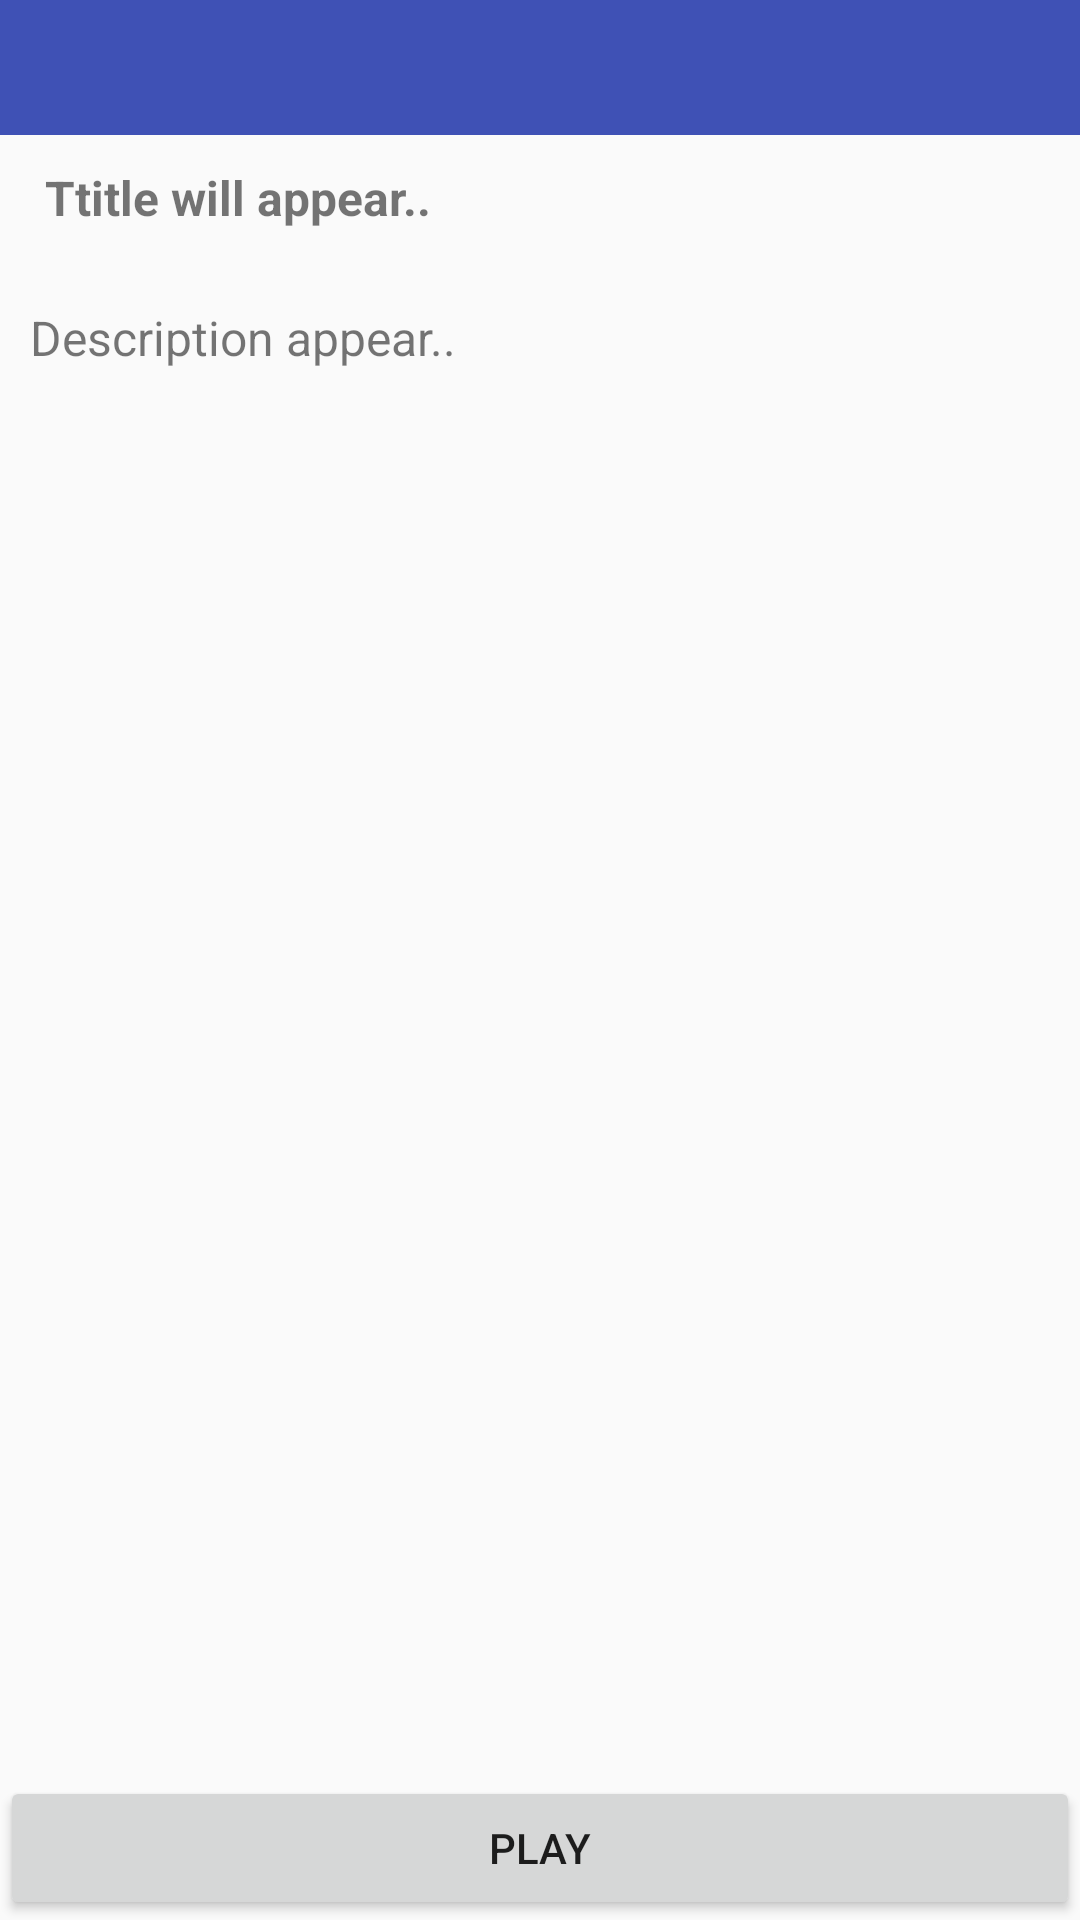

Reconstruct the res/layout file that produces this screen, plus the resources it refers to.
<!-- AndroidManifest.xml: application theme AppTheme -->
<!-- res/layout/display_data.xml -->
<?xml version="1.0" encoding="utf-8"?>
<RelativeLayout xmlns:android="http://schemas.android.com/apk/res/android"
    android:orientation="vertical" android:layout_width="match_parent"
    android:layout_height="match_parent"

    xmlns:app="http://schemas.android.com/apk/res-auto"
    xmlns:tools="http://schemas.android.com/tools">

    <android.support.design.widget.AppBarLayout
        android:id="@+id/appBarLayout2"
        android:layout_width="match_parent"
        android:layout_height="wrap_content"
        android:theme="@style/AppTheme.AppBarOverlay"
        tools:layout_editor_absoluteX="8dp"
        tools:layout_editor_absoluteY="0dp">

        <android.support.v7.widget.Toolbar
            android:id="@+id/toolbar_data"
            android:layout_width="match_parent"
            android:layout_height="45dp"
            android:background="?attr/colorPrimary"
            app:popupTheme="@style/AppTheme.PopupOverlay" />

    </android.support.design.widget.AppBarLayout>

    <LinearLayout
        android:layout_width="match_parent"
        android:layout_height="wrap_content"
        android:orientation="vertical"
        android:layout_marginTop="40dp">

        <ImageView
            android:id="@+id/i_view"
            android:layout_width="match_parent"
            android:layout_height="wrap_content"
            android:adjustViewBounds="true"
            android:src="@drawable/add_btn" />



        <TextView
            android:id="@+id/t_view"
            android:layout_width="match_parent"
            android:layout_height="wrap_content"
            android:padding="15dp"
            android:text="Ttitle will appear.."
            android:textSize="16sp"
            android:textStyle="bold" />

        <TextView
            android:id="@+id/ds_view"
            android:layout_width="match_parent"
            android:layout_height="wrap_content"
            android:padding="10dp"
            android:text="Description appear.."
            android:textSize="16sp" />


    </LinearLayout>


    <Button
        android:id="@+id/audio"
        android:layout_width="match_parent"
        android:layout_height="wrap_content"
        android:layout_alignParentBottom="true"
        android:layout_alignParentStart="true"
        android:layout_gravity="bottom"
        android:onClick="playAudio"
        android:text="PLAY" />


</RelativeLayout>
<!-- resources referenced by this layout -->
<resources>
  <style name="AppTheme.AppBarOverlay" parent="ThemeOverlay.AppCompat.Dark.ActionBar" />
  <style name="AppTheme.PopupOverlay" parent="ThemeOverlay.AppCompat.Light" />
  <style name="AppTheme" parent="Theme.AppCompat.Light.NoActionBar">
          
          <item name="colorPrimary">@color/colorPrimary</item>
          <item name="colorPrimaryDark">@color/colorPrimaryDark</item>
          <item name="colorAccent">@color/colorAccent</item>
      </style>
  <color name="colorPrimary">#3f51b5</color>
  <color name="colorPrimaryDark">#303f9f</color>
  <color name="colorAccent">#ff4081</color>
</resources>
